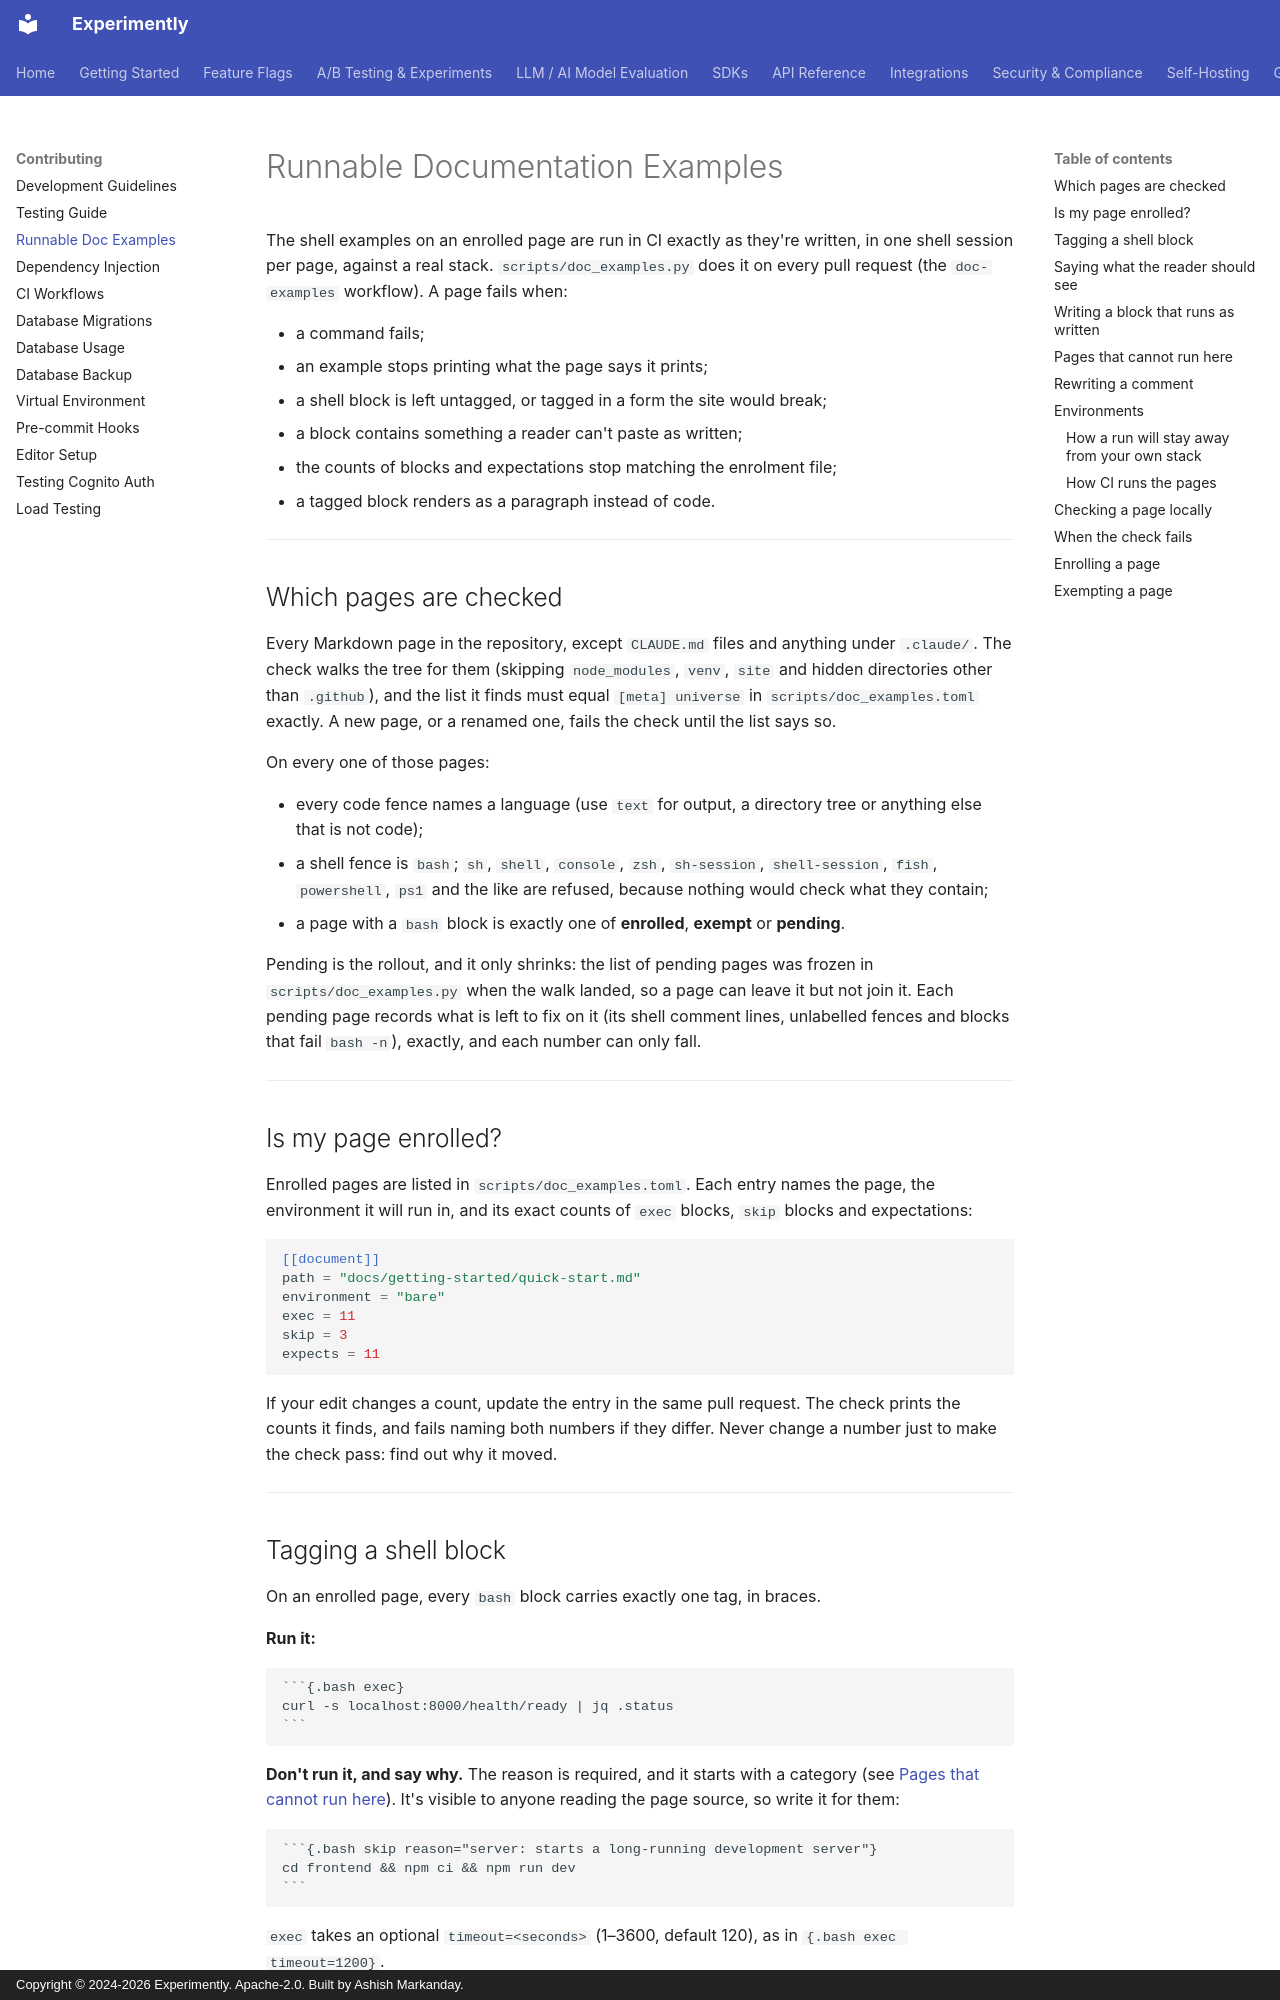

repository: getexperimently/experimently · page: development/doc-examples/index.html · generator: mkdocs · copyright: Copyright © 2024-2026 Experimently. Apache-2.0. Built by Ashish Markanday.

# Runnable Documentation Examples

The shell examples on an enrolled page are run in CI exactly as they're written, in one
shell session per page, against a real stack. `scripts/doc_examples.py` does it on every
pull request (the `doc-examples` workflow). A page fails when:

- a command fails;
- an example stops printing what the page says it prints;
- a shell block is left untagged, or tagged in a form the site would break;
- a block contains something a reader can't paste as written;
- the counts of blocks and expectations stop matching the enrolment file;
- a tagged block renders as a paragraph instead of code.

---

## Which pages are checked

Every Markdown page in the repository, except `CLAUDE.md` files and anything under
`.claude/`. The check walks the tree for them (skipping `node_modules`, `venv`, `site`
and hidden directories other than `.github`), and the list it finds must equal
`[meta] universe` in `scripts/doc_examples.toml` exactly. A new page, or a renamed one,
fails the check until the list says so.

On every one of those pages:

- every code fence names a language (use `text` for output, a directory tree or
  anything else that is not code);
- a shell fence is `bash`; `sh`, `shell`, `console`, `zsh`, `sh-session`,
  `shell-session`, `fish`, `powershell`, `ps1` and the like are refused, because
  nothing would check what they contain;
- a page with a `bash` block is exactly one of **enrolled**, **exempt** or **pending**.

Pending is the rollout, and it only shrinks: the list of pending pages was frozen in
`scripts/doc_examples.py` when the walk landed, so a page can leave it but not join
it. Each pending page records what is left to fix on it (its shell comment lines,
unlabelled fences and blocks that fail `bash -n`), exactly, and each number can only
fall.

---

## Is my page enrolled?

Enrolled pages are listed in `scripts/doc_examples.toml`. Each entry names the page, the
environment it will run in, and its exact counts of `exec` blocks, `skip` blocks and
expectations:

```toml
[[document]]
path = "docs/getting-started/quick-start.md"
environment = "bare"
exec = 11
skip = 3
expects = 11
```

If your edit changes a count, update the entry in the same pull request. The check prints
the counts it finds, and fails naming both numbers if they differ. Never change a number
just to make the check pass: find out why it moved.

---
